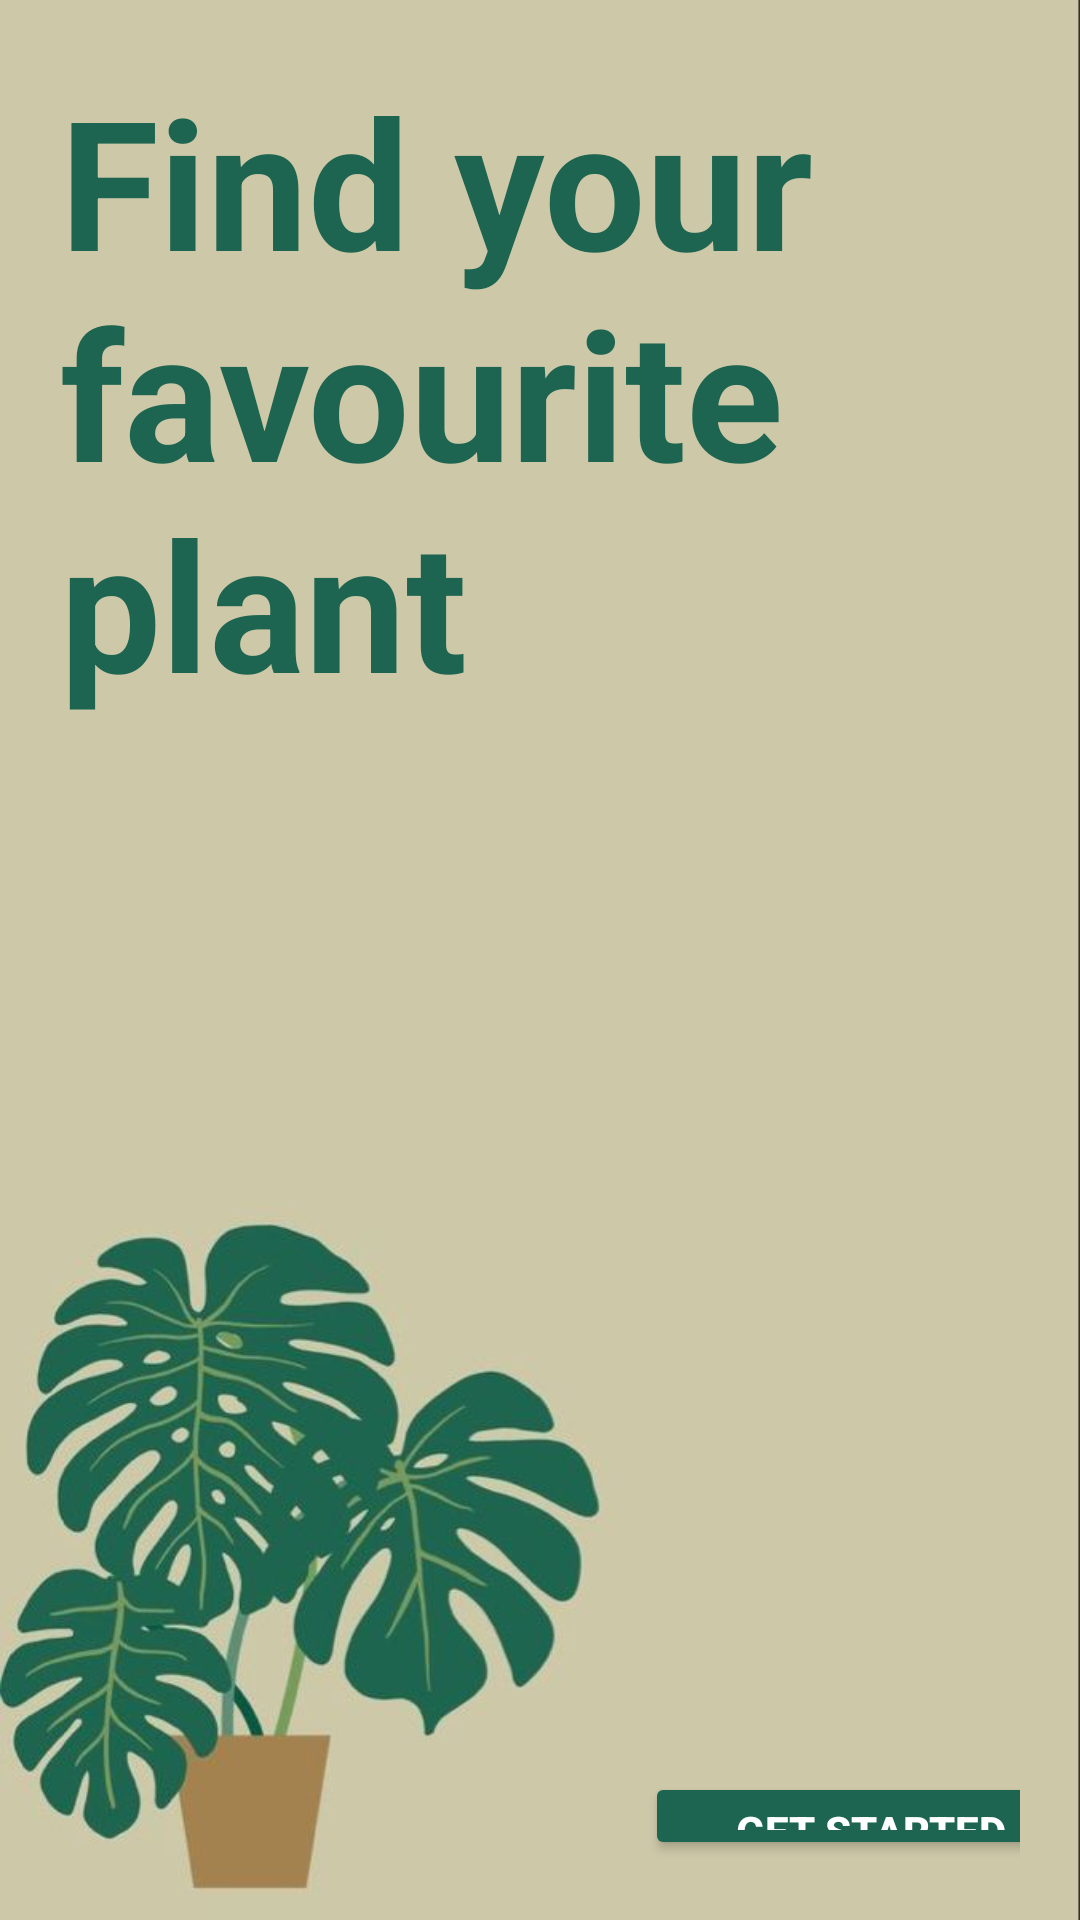

Layout XML and referenced resources for this Android screen:
<!-- AndroidManifest.xml: application theme Theme.Plantly -->
<!-- res/layout/activity_main.xml -->
<?xml version="1.0" encoding="utf-8"?>
<LinearLayout
    xmlns:android="http://schemas.android.com/apk/res/android"
    android:layout_width="match_parent"
    android:layout_height="match_parent"
    android:orientation="vertical"
    android:background="@drawable/get_started_background"
    android:gravity="center"
    android:padding="20dp">

    <TextView
        android:layout_width="wrap_content"
        android:layout_height="wrap_content"
        android:text="Find your favourite plant"
        android:textColor="#1D6550"
        android:textSize="60sp"
        android:textStyle="bold"/>
    <Button
        android:id="@+id/buttonStart"
        android:layout_width="150dp"
        android:layout_height="wrap_content"
        android:layout_marginTop="350dp"
        android:layout_marginStart="110dp"
        android:backgroundTint="#1D6550"
        android:padding="10dp"
        android:text="Get Started"
        android:textColor="@android:color/white"
        android:textStyle="bold" />
</LinearLayout>
<!-- resources referenced by this layout -->
<resources>
  <!-- drawable get_started_background: png bitmap (drawable, 234882 bytes) -->
  <style name="Theme.Plantly" parent="Base.Theme.Plantly" />
  <style name="Base.Theme.Plantly" parent="Theme.Material3.DayNight.NoActionBar">
          
          <item name="android:windowIsTranslucent">true</item>
  
      </style>
</resources>
